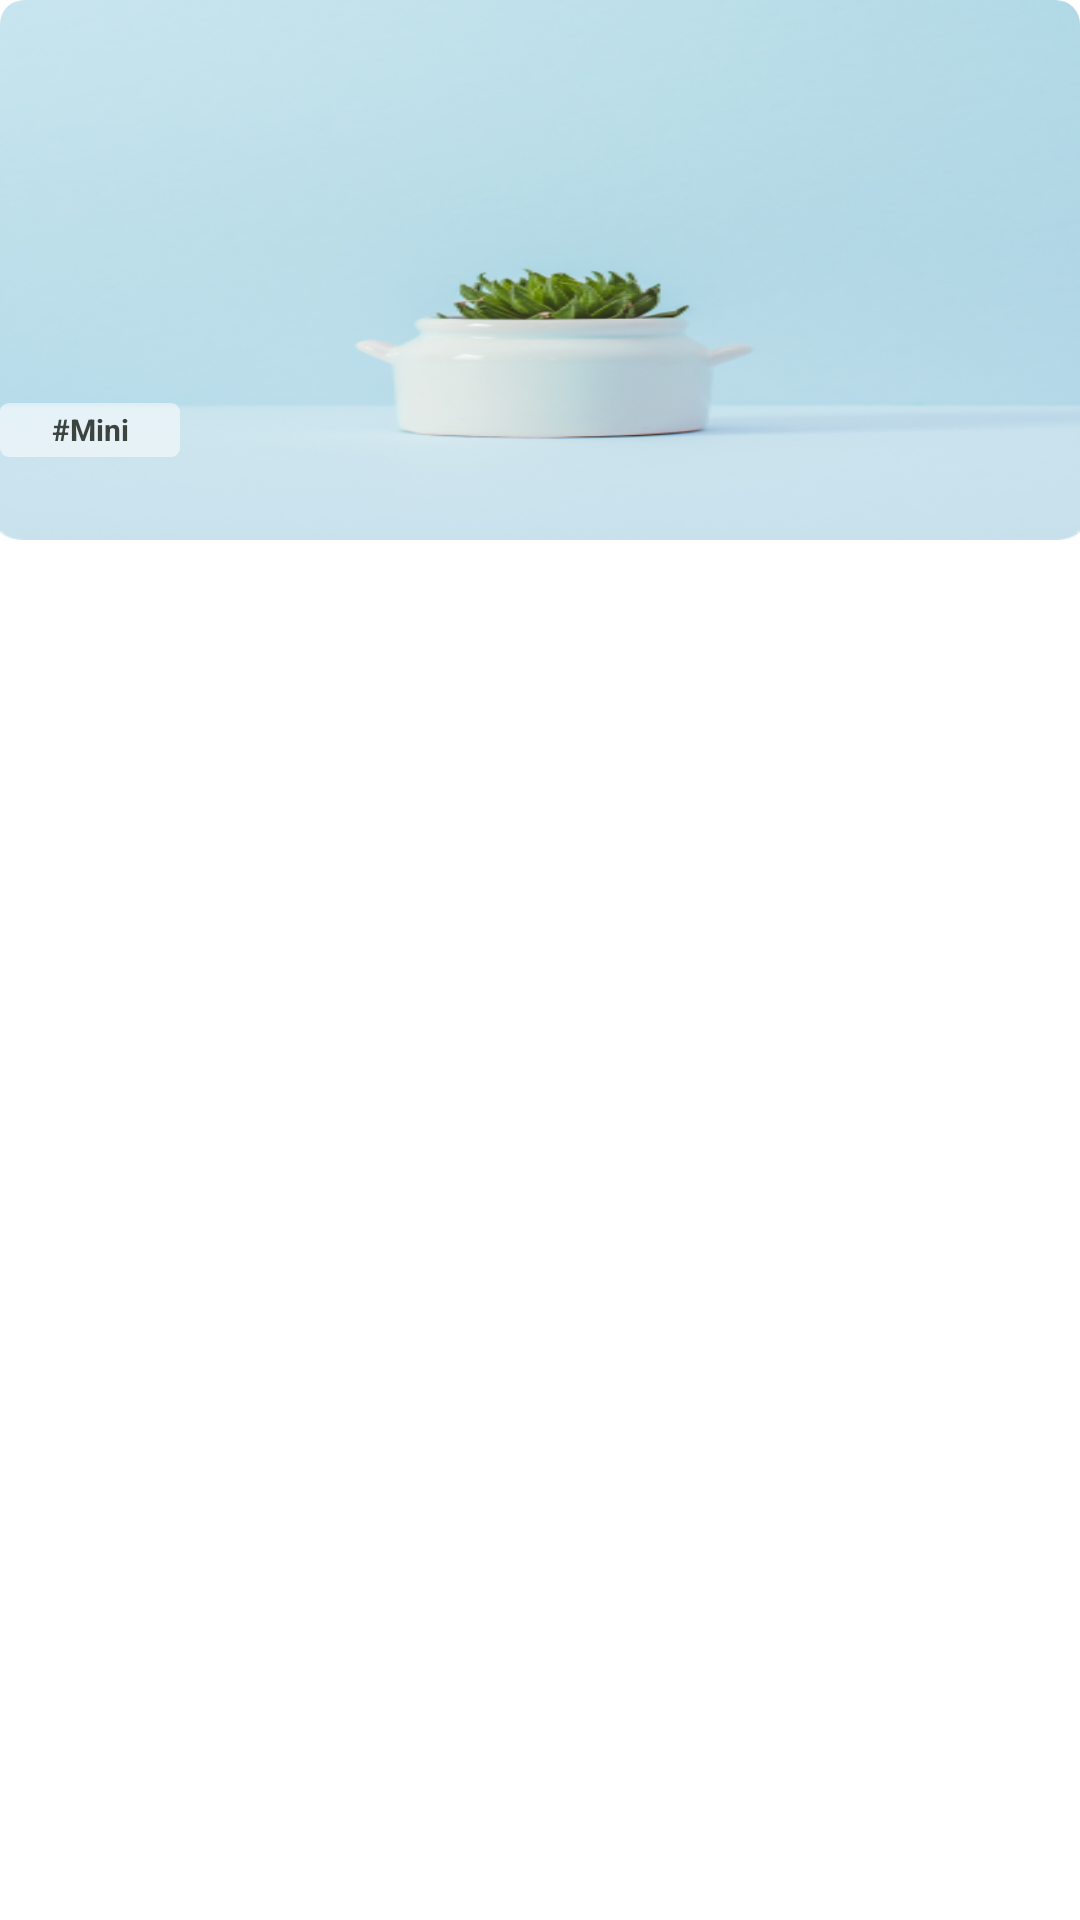

Write the Android layout XML for this screen, with the resource values it uses.
<!-- AndroidManifest.xml: application theme Theme.Species -->
<!-- res/layout/each_photography.xml -->
<?xml version="1.0" encoding="utf-8"?>
<androidx.cardview.widget.CardView xmlns:android="http://schemas.android.com/apk/res/android"
    xmlns:app="http://schemas.android.com/apk/res-auto"
    xmlns:tools="http://schemas.android.com/tools"
    android:layout_width="150dp"
    android:layout_height="wrap_content"
    android:layout_marginHorizontal="10dp"
    android:layout_marginVertical="12dp"
    app:cardBackgroundColor="@color/white"
    app:cardCornerRadius="8dp"
    app:cardElevation="0dp">

    <androidx.constraintlayout.widget.ConstraintLayout
        android:layout_width="match_parent"
        android:layout_height="wrap_content">

        <ImageView
            android:id="@+id/photographyImageView"
            android:layout_width="0dp"
            android:layout_height="180dp"
            android:scaleType="fitXY"
            android:src="@drawable/photo1"
            app:layout_constraintEnd_toEndOf="parent"
            app:layout_constraintStart_toStartOf="parent"
            app:layout_constraintTop_toTopOf="parent"/>

        <TextView
            android:id="@+id/photographyTextView"
            android:layout_width="60dp"
            android:layout_height="18dp"
            android:layout_marginBottom="10dp"
            android:background="@drawable/transparent_rectangle"
            android:gravity="center"
            android:text="#Mini"
            android:textColor="@color/grey"
            android:textSize="10sp"
            android:textStyle="bold"
            app:layout_constraintBottom_toBottomOf="parent"
            app:layout_constraintEnd_toEndOf="parent"
            app:layout_constraintHorizontal_bias="0.0"
            app:layout_constraintStart_toStartOf="parent"
            app:layout_constraintTop_toTopOf="@+id/photographyImageView"
            app:layout_constraintVertical_bias="0.884" />

    </androidx.constraintlayout.widget.ConstraintLayout>

</androidx.cardview.widget.CardView>
<!-- resources referenced by this layout -->
<resources>
  <color name="grey">#3c4440</color>
  <color name="white">#FFFFFFFF</color>
  <!-- drawable photo1: png bitmap (drawable, 130505 bytes) -->
  <!-- drawable transparent_rectangle (drawable) -->
  <?xml version="1.0" encoding="utf-8"?>
  <shape xmlns:android="http://schemas.android.com/apk/res/android"
      android:shape="rectangle">
  
      <solid android:color="#88FFFFFF" />
      <size
          android:width="100dp"
          android:height="75dp" />
      <corners android:radius="3dp" />
  
  </shape>
  <style name="Theme.Species" parent="Theme.MaterialComponents.DayNight.NoActionBar">
          
          <item name="colorPrimary">@color/purple_500</item>
          <item name="colorPrimaryVariant">@color/purple_700</item>
          <item name="colorOnPrimary">@color/white</item>
          
          <item name="colorSecondary">@color/teal_200</item>
          <item name="colorSecondaryVariant">@color/teal_700</item>
          <item name="colorOnSecondary">@color/black</item>
          
          <item name="android:statusBarColor" tools:targetApi="l">@color/yellow</item>
          
          <item name="android:editTextColor">@android:color/black</item>
      </style>
  <color name="purple_500">#FF6200EE</color>
  <color name="purple_700">#FF3700B3</color>
  <color name="teal_200">#FF03DAC5</color>
  <color name="teal_700">#FF018786</color>
  <color name="black">#FF000000</color>
  <color name="yellow">#FFC801</color>
</resources>
